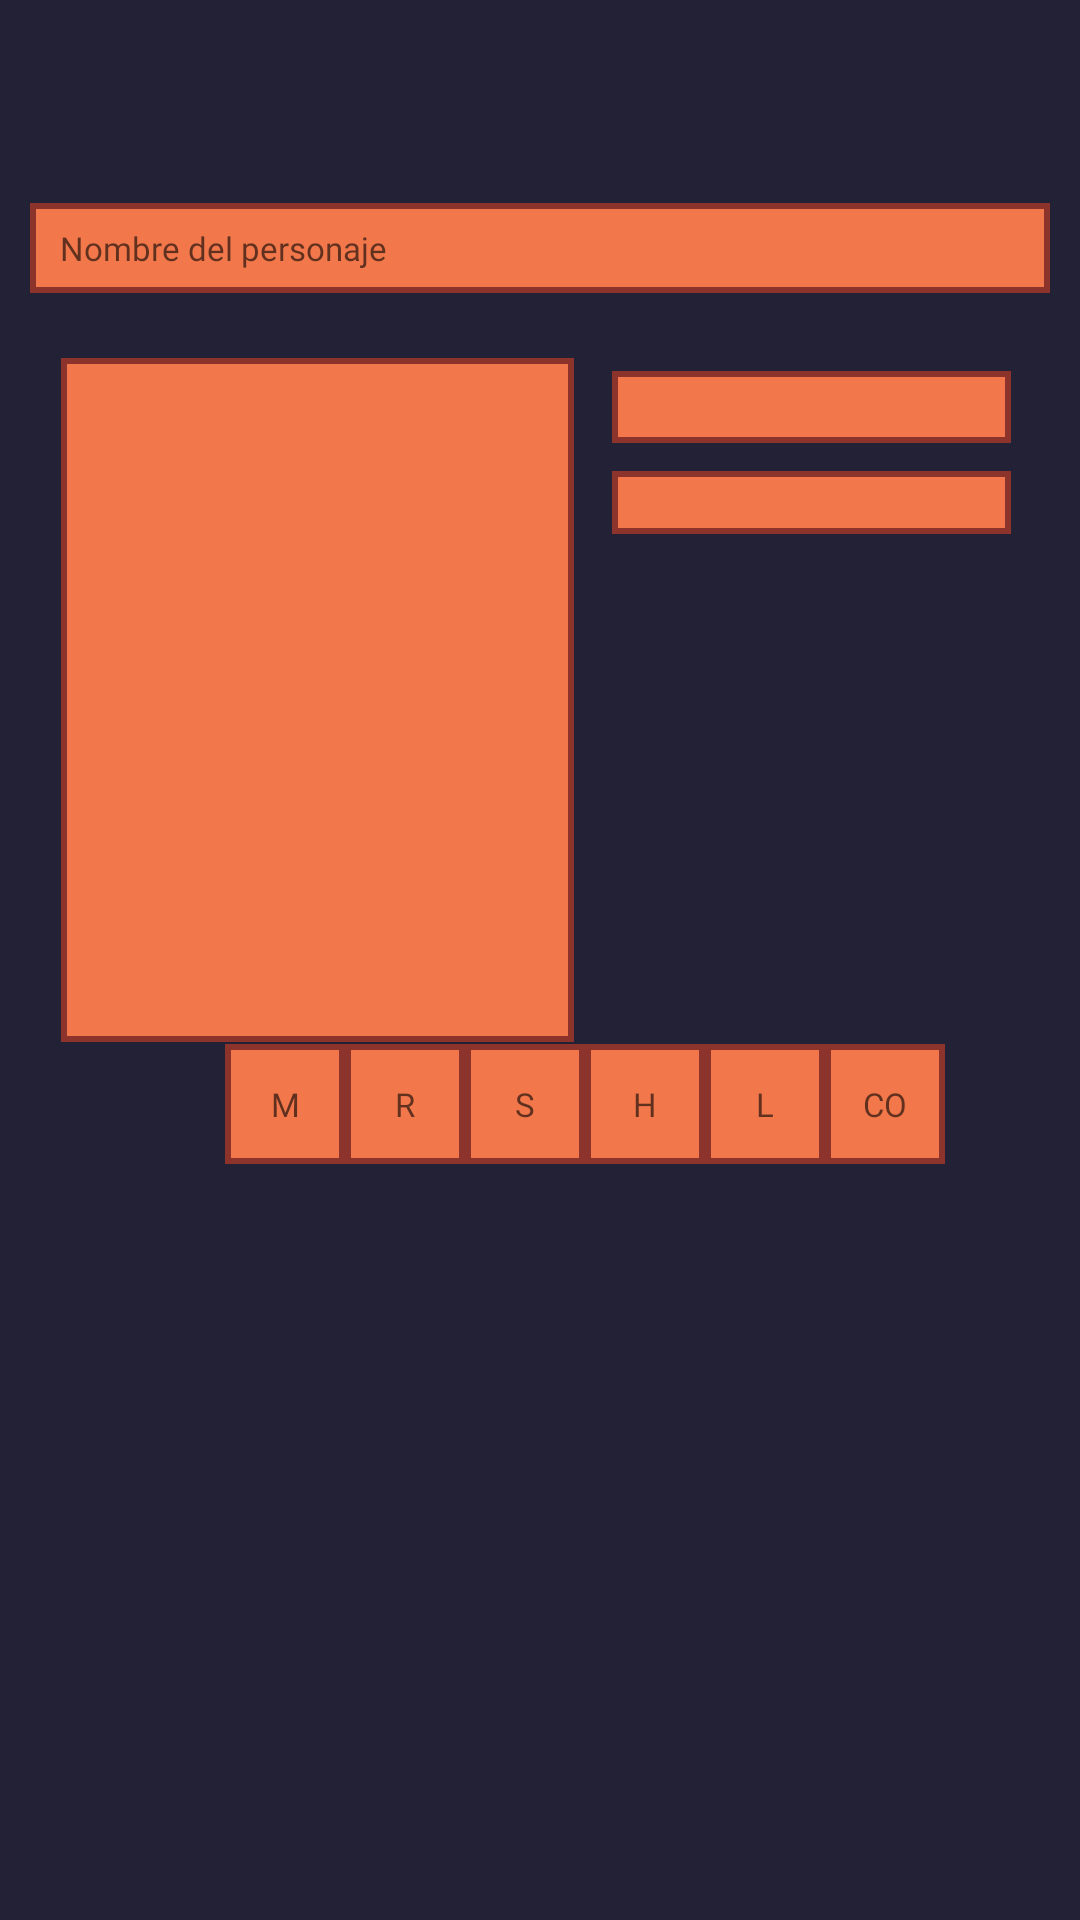

Produce the Android XML layout that renders to this screen, including the resource entries it uses.
<!-- AndroidManifest.xml: activity theme Theme.ROG_Archive -->
<!-- res/layout/activity_creador_personajes.xml -->
<?xml version="1.0" encoding="utf-8"?>
<androidx.constraintlayout.widget.ConstraintLayout xmlns:android="http://schemas.android.com/apk/res/android"
    xmlns:app="http://schemas.android.com/apk/res-auto"
    xmlns:tools="http://schemas.android.com/tools"
    android:id="@+id/main"
    android:layout_width="match_parent"
    android:layout_height="match_parent"
    android:background="@color/fondo"
    tools:context=".gestionpersonajes.CreadorPersonajesActivity">

    <EditText
        android:id="@+id/editTextNombrePj"
        android:layout_width="match_parent"
        android:layout_height="30dp"
        android:layout_marginLeft="10dp"
        android:layout_marginRight="10dp"
        android:background="@drawable/estilo_edittext_naranja"
        android:ems="10"
        android:fontFamily="@font/dungeon_depths"
        android:hint="Nombre del personaje"
        android:inputType="text"
        android:paddingLeft="10dp"
        android:textSize="11dp"
        app:layout_constraintBottom_toTopOf="@+id/imageViewSeleccionarImagen"
        app:layout_constraintEnd_toEndOf="parent"
        app:layout_constraintHorizontal_bias="0.473"
        app:layout_constraintStart_toStartOf="parent"
        app:layout_constraintTop_toTopOf="parent"
        app:layout_constraintVertical_bias="0.758" />

    <EditText
        android:id="@+id/estadisticaCO"
        android:layout_width="40dp"
        android:layout_height="40dp"
        android:background="@drawable/estilo_edittext_naranja"
        android:ems="10"
        android:fontFamily="@font/dungeon_depths"
        android:gravity="center"
        android:hint="CO"
        android:inputType="number"
        android:textSize="11dp"
        app:layout_constraintBottom_toBottomOf="parent"
        app:layout_constraintEnd_toEndOf="parent"
        app:layout_constraintHorizontal_bias="0.0"
        app:layout_constraintStart_toEndOf="@+id/estadisticaL"
        app:layout_constraintTop_toTopOf="parent"
        app:layout_constraintVertical_bias="0.58" />

    <EditText
        android:id="@+id/estadisticaR"
        android:layout_width="40dp"
        android:layout_height="40dp"
        android:background="@drawable/estilo_edittext_naranja"
        android:ems="10"
        android:fontFamily="@font/dungeon_depths"
        android:gravity="center"
        android:hint="R"
        android:inputType="number"
        android:textSize="11dp"
        app:layout_constraintBottom_toBottomOf="parent"
        app:layout_constraintEnd_toEndOf="parent"
        app:layout_constraintHorizontal_bias="0.0"
        app:layout_constraintStart_toEndOf="@+id/estadisticaM"
        app:layout_constraintTop_toTopOf="parent"
        app:layout_constraintVertical_bias="0.58" />

    <EditText
        android:id="@+id/estadisticaH"
        android:layout_width="40dp"
        android:layout_height="40dp"
        android:background="@drawable/estilo_edittext_naranja"
        android:ems="10"
        android:fontFamily="@font/dungeon_depths"
        android:gravity="center"
        android:hint="H"
        android:inputType="number"
        android:textSize="11dp"
        app:layout_constraintBottom_toBottomOf="parent"
        app:layout_constraintEnd_toEndOf="parent"
        app:layout_constraintHorizontal_bias="0.0"
        app:layout_constraintStart_toEndOf="@+id/estadisticaS"
        app:layout_constraintTop_toTopOf="parent"
        app:layout_constraintVertical_bias="0.58" />

    <EditText
        android:id="@+id/estadisticaL"
        android:layout_width="40dp"
        android:layout_height="40dp"
        android:background="@drawable/estilo_edittext_naranja"
        android:ems="10"
        android:fontFamily="@font/dungeon_depths"
        android:gravity="center"
        android:hint="L"
        android:inputType="number"
        android:textSize="11dp"
        app:layout_constraintBottom_toBottomOf="parent"
        app:layout_constraintEnd_toEndOf="parent"
        app:layout_constraintHorizontal_bias="0.0"
        app:layout_constraintStart_toEndOf="@+id/estadisticaH"
        app:layout_constraintTop_toTopOf="parent"
        app:layout_constraintVertical_bias="0.58" />

    <EditText
        android:id="@+id/estadisticaM"
        android:layout_width="40dp"
        android:layout_height="40dp"
        android:background="@drawable/estilo_edittext_naranja"
        android:ems="10"
        android:fontFamily="@font/dungeon_depths"
        android:gravity="center"
        android:hint="M"
        android:inputType="number"
        android:textSize="11dp"
        app:layout_constraintBottom_toBottomOf="parent"
        app:layout_constraintEnd_toEndOf="parent"
        app:layout_constraintHorizontal_bias="0.234"
        app:layout_constraintStart_toStartOf="parent"
        app:layout_constraintTop_toTopOf="parent"
        app:layout_constraintVertical_bias="0.58" />

    <EditText
        android:id="@+id/estadisticaS"
        android:layout_width="40dp"
        android:layout_height="40dp"
        android:background="@drawable/estilo_edittext_naranja"
        android:ems="10"
        android:fontFamily="@font/dungeon_depths"
        android:gravity="center"
        android:hint="S"
        android:inputType="number"
        android:textSize="11dp"
        app:layout_constraintBottom_toBottomOf="parent"
        app:layout_constraintEnd_toEndOf="parent"
        app:layout_constraintHorizontal_bias="0.0"
        app:layout_constraintStart_toEndOf="@+id/estadisticaR"
        app:layout_constraintTop_toTopOf="parent"
        app:layout_constraintVertical_bias="0.58" />

    <Spinner
        android:id="@+id/spinnerRazas"
        android:layout_width="133dp"
        android:layout_height="24dp"
        android:background="@drawable/estilo_edittext_naranja"
        android:popupBackground="@drawable/estilo_edittext_naranja"
        app:layout_constraintBottom_toBottomOf="parent"
        app:layout_constraintEnd_toEndOf="parent"
        app:layout_constraintHorizontal_bias="0.358"
        app:layout_constraintStart_toEndOf="@+id/imageViewSeleccionarImagen"
        app:layout_constraintTop_toBottomOf="@+id/editTextNombrePj"
        app:layout_constraintVertical_bias="0.05" />

    <Spinner
        android:id="@+id/spinnerClases"
        android:layout_width="133dp"
        android:layout_height="21dp"
        android:background="@drawable/estilo_edittext_naranja"
        android:popupBackground="@drawable/estilo_edittext_naranja"
        app:layout_constraintBottom_toBottomOf="parent"
        app:layout_constraintEnd_toEndOf="parent"
        app:layout_constraintHorizontal_bias="0.358"
        app:layout_constraintStart_toEndOf="@+id/imageViewSeleccionarImagen"
        app:layout_constraintTop_toBottomOf="@+id/spinnerRazas"
        app:layout_constraintVertical_bias="0.02" />

    <ImageButton
        android:id="@+id/buttonCrear"
        android:layout_width="179dp"
        android:layout_height="68dp"
        android:adjustViewBounds="true"
        android:background="@null"
        android:scaleType="fitCenter"
        app:layout_constraintBottom_toBottomOf="parent"
        app:layout_constraintEnd_toEndOf="parent"
        app:layout_constraintHorizontal_bias="0.504"
        app:layout_constraintStart_toStartOf="parent"
        app:layout_constraintTop_toTopOf="parent"
        app:layout_constraintVertical_bias="0.889"
        app:srcCompat="@drawable/boton_crear_selector" />

    <ImageView
        android:id="@+id/imageViewSeleccionarImagen"
        android:layout_width="171dp"
        android:layout_height="228dp"
        android:background="@drawable/estilo_edittext_naranja"
        app:layout_constraintBottom_toBottomOf="parent"
        app:layout_constraintEnd_toEndOf="parent"
        app:layout_constraintHorizontal_bias="0.108"
        app:layout_constraintStart_toStartOf="parent"
        app:layout_constraintTop_toTopOf="parent"
        app:layout_constraintVertical_bias="0.29"
        app:srcCompat="@drawable/persona_2" />

</androidx.constraintlayout.widget.ConstraintLayout>
<!-- resources referenced by this layout -->
<resources>
  <color name="fondo">#222135</color>
  <!-- drawable boton_crear_selector (drawable) -->
  <?xml version="1.0" encoding="utf-8"?>
  <selector xmlns:android="http://schemas.android.com/apk/res/android">
      
      <item android:state_pressed="true" android:drawable="@drawable/boton_crear_press" />
      
      <item android:drawable="@drawable/boton_crear" />
  
  </selector>
  <!-- drawable estilo_edittext_naranja (drawable) -->
  <?xml version="1.0" encoding="utf-8"?>
  <shape xmlns:android="http://schemas.android.com/apk/res/android">
      
      <solid android:color="#F2784B"/>
  
      
      <stroke
          android:color="#bd463a"
          android:width="2dp" />
  
      
      <stroke
          android:color="#8C342B"
          android:width="2dp"
          android:dashGap="2dp" />
  </shape>
  <style name="Theme.ROG_Archive" parent="Base.Theme.ROG_Archive" />
  <!-- drawable boton_crear_press: png bitmap (drawable, 2446 bytes) -->
  <!-- drawable boton_crear: png bitmap (drawable, 2849 bytes) -->
  <style name="Base.Theme.ROG_Archive" parent="Theme.Material3.DayNight.NoActionBar">
          
          
      </style>
</resources>
